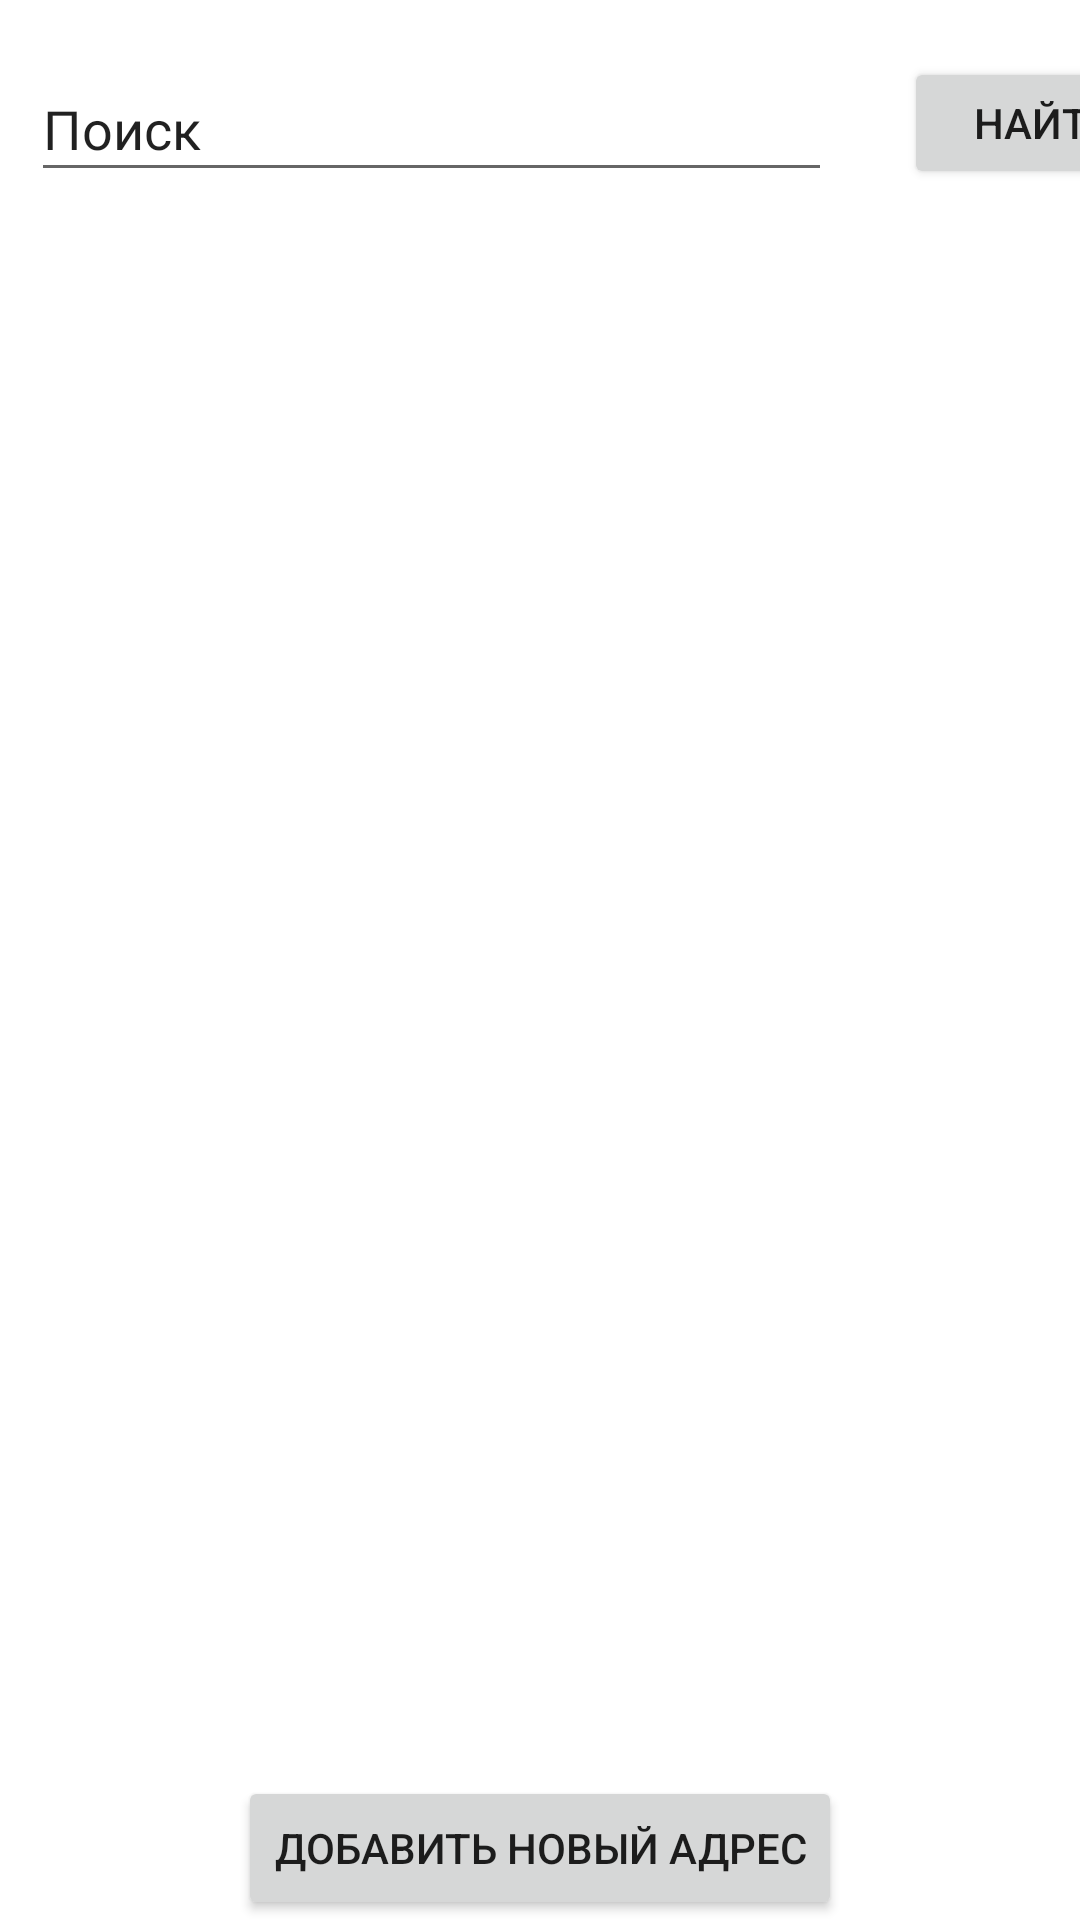

This screen was rendered from an Android layout file. Write that file and the resources it references.
<!-- AndroidManifest.xml: application theme Theme.OrionPlus -->
<!-- res/layout/activity_addresses.xml -->
<?xml version="1.0" encoding="utf-8"?>
<androidx.constraintlayout.widget.ConstraintLayout xmlns:android="http://schemas.android.com/apk/res/android"
    xmlns:app="http://schemas.android.com/apk/res-auto"
    xmlns:tools="http://schemas.android.com/tools"
    android:layout_width="match_parent"
    android:layout_height="match_parent"
    tools:context=".view.Addresses">

    <EditText
        android:id="@+id/search"
        android:layout_width="267dp"
        android:layout_height="45dp"
        android:ems="10"
        android:inputType="textPersonName"
        android:text="Поиск"
        app:layout_constraintBottom_toBottomOf="parent"
        app:layout_constraintEnd_toEndOf="parent"
        app:layout_constraintHorizontal_bias="0.111"
        app:layout_constraintStart_toStartOf="parent"
        app:layout_constraintTop_toTopOf="parent"
        app:layout_constraintVertical_bias="0.032" />

    <Button
        android:id="@+id/searchButton"
        android:layout_width="95dp"
        android:layout_height="44dp"
        android:layout_marginStart="24dp"
        android:text="Найти"
        app:layout_constraintBottom_toBottomOf="@+id/search"
        app:layout_constraintStart_toEndOf="@+id/search"
        app:layout_constraintTop_toTopOf="@+id/search"
        app:layout_constraintVertical_bias="0.0" />

    <Button
        android:id="@+id/edditAddressButton"
        android:layout_width="wrap_content"
        android:layout_height="wrap_content"
        android:text="Добавить новый адрес"
        app:layout_constraintBottom_toBottomOf="parent"
        app:layout_constraintEnd_toEndOf="parent"
        app:layout_constraintStart_toStartOf="parent" />

    <androidx.recyclerview.widget.RecyclerView
        android:id="@+id/addressesList"
        android:layout_width="0dp"
        android:layout_height="0dp"
        app:layout_constraintBottom_toTopOf="@+id/edditAddressButton"
        app:layout_constraintEnd_toEndOf="parent"
        app:layout_constraintStart_toStartOf="parent"
        app:layout_constraintTop_toBottomOf="@+id/search" />
</androidx.constraintlayout.widget.ConstraintLayout>
<!-- resources referenced by this layout -->
<resources>
  <style name="Theme.OrionPlus" parent="Theme.MaterialComponents.DayNight.DarkActionBar">
          
          <item name="colorPrimary">@color/purple_500</item>
          <item name="colorPrimaryVariant">@color/purple_700</item>
          <item name="colorOnPrimary">@color/white</item>
          
          <item name="colorSecondary">@color/teal_200</item>
          <item name="colorSecondaryVariant">@color/teal_700</item>
          <item name="colorOnSecondary">@color/black</item>
          
          <item name="android:statusBarColor" tools:targetApi="l">?attr/colorPrimaryVariant</item>
          
      </style>
  <!-- not gathered from this repository: default colours our renderer supplied (Android Studio template values) -->
  <color name="purple_500">#FF6200EE</color>
  <color name="purple_700">#FF3700B3</color>
  <color name="teal_200">#FF03DAC5</color>
  <color name="teal_700">#FF018786</color>
  <color name="black">#FF000000</color>
  <color name="white">#FFFFFFFF</color>
</resources>
